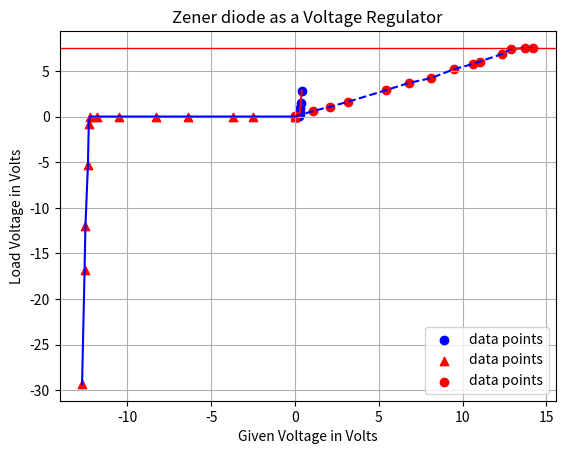

This chart was generated by the following Python code:
# -*- coding: utf-8 -*-
"""
Created on Mon Nov 17 20:26:23 2025

[redacted]
"""

import numpy as np
import matplotlib.pyplot as plt
pnx=np.array([0.03,0.08,0.10,0.20,0.24,0.26,0.28,0.30,0.32,0.35,0.40])
pny=np.array([0.00,0.00,0.00,0.03,0.07,0.10,0.23,0.53,0.95,1.51,2.82])
plt.xlabel("Voltage in Volts")
plt.ylabel("Current in mA")
plt.scatter(pnx,pny,color="blue", label="data points")
plt.plot(pnx,pny,"r-")
plt.title("p-n diode in Forward Bias Condition")
plt.legend(loc = 'best', prop = {'size':10})
plt.grid()
plt.show()
Zx=np.array([-0.02,-2.50,-3.70,-6.40,-8.30,-10.50,-11.80,-12.25,-12.30,-12.35,-12.50,-12.55,-12.70])
Zy=np.array([-0.00,-0.00,-0.00,-0.00,-0.00,-0.00,-0.00,-0.02,-0.80,-5.30,-12.00,-16.80,-29.30])
plt.xlabel("Voltage in Volts")
plt.ylabel("Current in mA")
plt.scatter(Zx,Zy,color="red",marker='^',label="data points")
plt.plot(Zx,Zy,"b-")
plt.legend(loc = 'best', prop = {'size':10})
plt.title("Zener diode in Reverse Bias Condition")
plt.grid()
plt.show()
Vz=15.0
Vs=np.array([0.01,0.03,1.06,2.12,3.19,5.45,6.82,8.10,9.50,10.60,11.03,12.34,12.86,13.70,14.20])
VL=np.array([0.007,0.018,0.59,1.09,1.63,2.90,3.70,4.20,5.20,5.75,6.03,6.84,7.40,7.50,7.52])
plt.xlabel("Given Voltage in Volts")
plt.ylabel("Load Voltage in Volts")
plt.scatter(Vs,VL,color="red",label="data points")
plt.plot(Vs,VL,"b--")
#plt.axhline(y=6.74, color='r', linestyle='--')
plt.axhline(y=VL[np.argmin(np.abs(Vs - Vz))], color='r', linestyle='-', linewidth=1)
plt.title("Zener diode as a Voltage Regulator")
plt.legend(loc = 'best', prop = {'size':10})
plt.grid()

plt.show()
